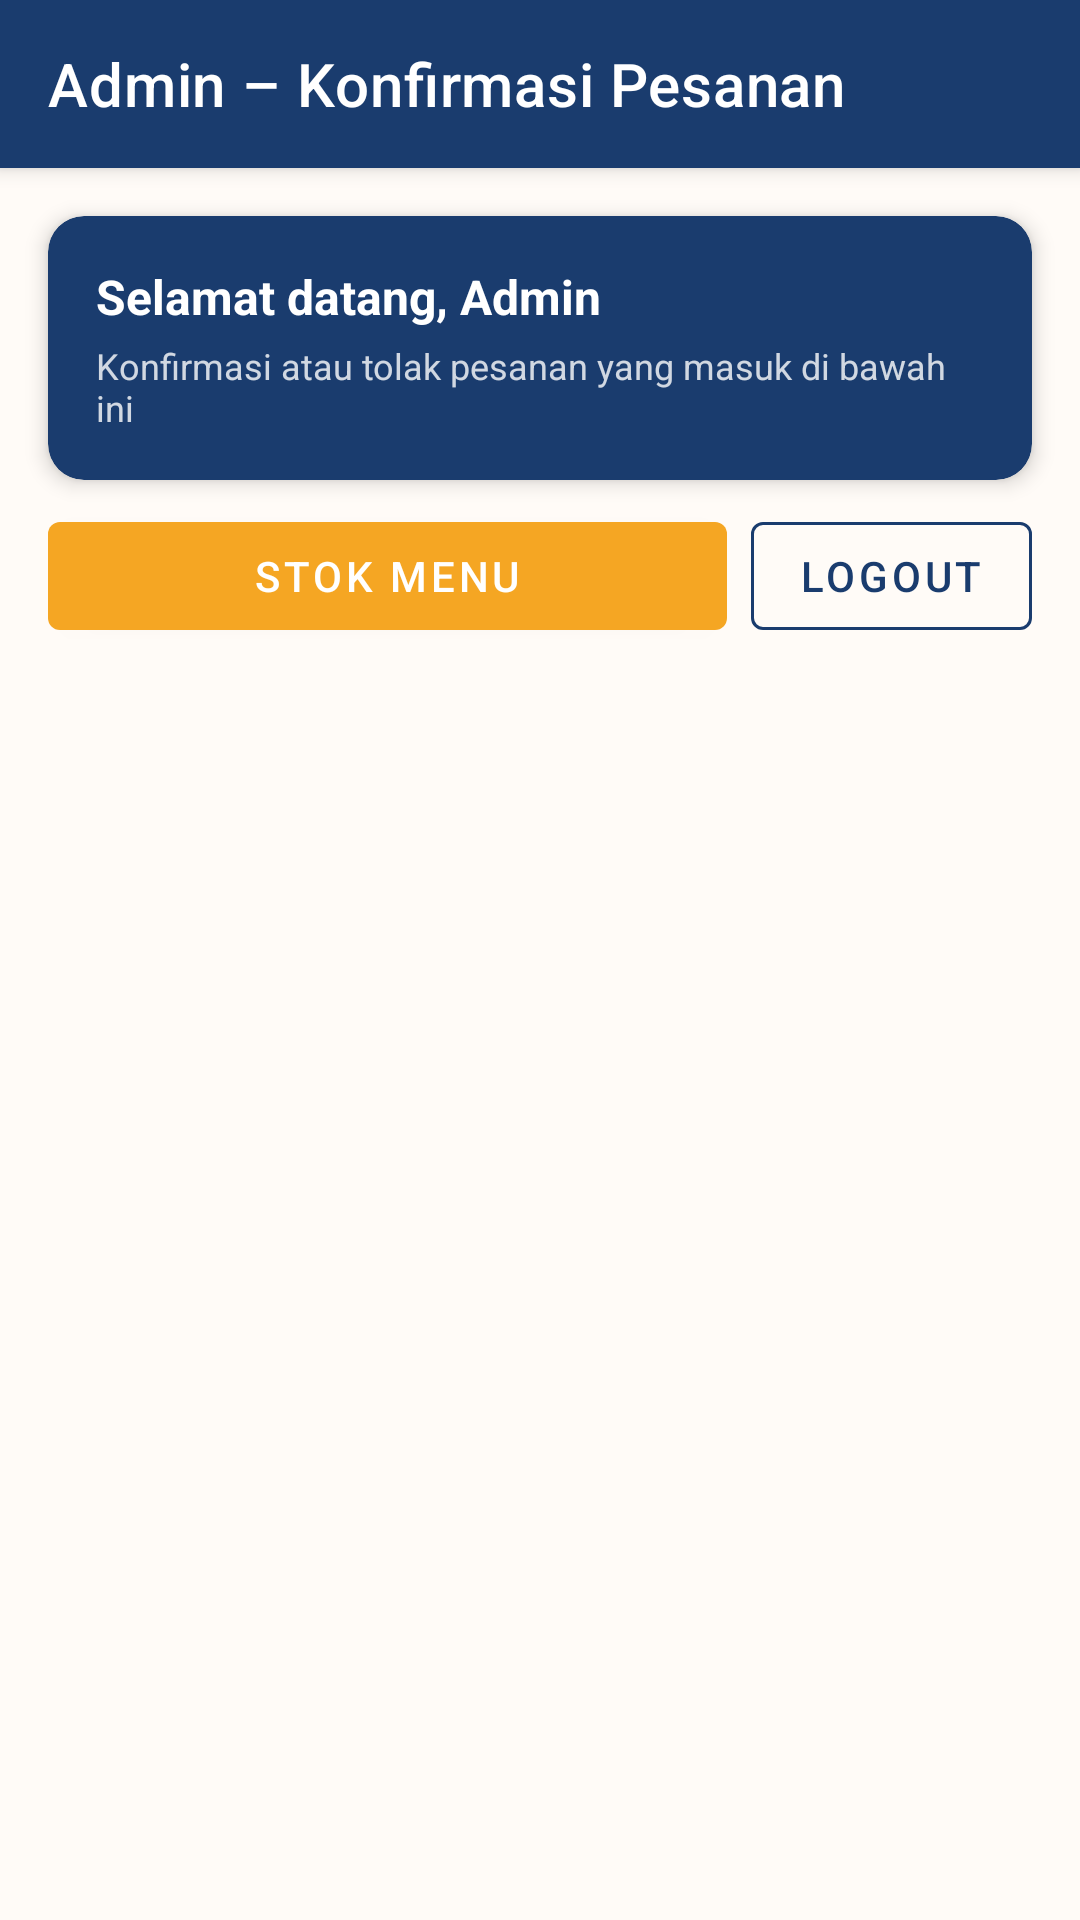

Here is an Android app screen rendered from its layout file. Give the layout XML and the strings, colors and styles it references.
<!-- AndroidManifest.xml: application theme Theme.FNBioscoop -->
<!-- res/layout/activity_admin_dashboard.xml -->
<?xml version="1.0" encoding="utf-8"?>
<androidx.coordinatorlayout.widget.CoordinatorLayout
    xmlns:android="http://schemas.android.com/apk/res/android"
    xmlns:app="http://schemas.android.com/apk/res-auto"
    android:layout_width="match_parent"
    android:layout_height="match_parent"
    android:background="@color/bg">

    <com.google.android.material.appbar.AppBarLayout
        android:layout_width="match_parent"
        android:layout_height="wrap_content">

        <com.google.android.material.appbar.MaterialToolbar
            android:id="@+id/toolbarAdmin"
            android:layout_width="match_parent"
            android:layout_height="?attr/actionBarSize"
            android:background="@color/primary"
            app:title="Admin – Konfirmasi Pesanan"
            app:titleTextColor="@android:color/white" />

    </com.google.android.material.appbar.AppBarLayout>

    <LinearLayout
        android:layout_width="match_parent"
        android:layout_height="match_parent"
        android:orientation="vertical"
        android:background="@color/bg"
        app:layout_behavior="@string/appbar_scrolling_view_behavior">

        
        <com.google.android.material.card.MaterialCardView
            android:layout_width="match_parent"
            android:layout_height="wrap_content"
            android:layout_marginStart="16dp"
            android:layout_marginEnd="16dp"
            android:layout_marginTop="16dp"
            android:layout_marginBottom="8dp"
            app:cardCornerRadius="12dp"
            app:cardElevation="4dp"
            app:cardBackgroundColor="@color/primary">

            <LinearLayout
                android:layout_width="match_parent"
                android:layout_height="wrap_content"
                android:padding="16dp"
                android:orientation="vertical">

                <TextView
                    android:layout_width="wrap_content"
                    android:layout_height="wrap_content"
                    android:text="Selamat datang, Admin"
                    android:textColor="#FFFFFF"
                    android:textSize="16sp"
                    android:textStyle="bold" />

                <TextView
                    android:layout_width="wrap_content"
                    android:layout_height="wrap_content"
                    android:text="Konfirmasi atau tolak pesanan yang masuk di bawah ini"
                    android:textColor="#CCFFFFFF"
                    android:textSize="12sp"
                    android:layout_marginTop="4dp" />

            </LinearLayout>

        </com.google.android.material.card.MaterialCardView>

        
        <LinearLayout
            android:layout_width="match_parent"
            android:layout_height="wrap_content"
            android:orientation="horizontal"
            android:paddingStart="16dp"
            android:paddingEnd="16dp"
            android:paddingBottom="12dp">

            <com.google.android.material.button.MaterialButton
                android:id="@+id/btnKelolaStok"
                android:layout_width="0dp"
                android:layout_height="wrap_content"
                android:layout_weight="1"
                android:layout_marginEnd="8dp"
                android:text="Stok Menu"
                app:backgroundTint="@color/golden" />

            <com.google.android.material.button.MaterialButton
                android:id="@+id/btnAdminLogout"
                style="@style/Widget.MaterialComponents.Button.OutlinedButton"
                android:layout_width="wrap_content"
                android:layout_height="wrap_content"
                android:text="Logout"
                android:textColor="@color/primary"
                app:strokeColor="@color/primary" />

        </LinearLayout>

        <TextView
            android:id="@+id/tvEmptyOrders"
            android:layout_width="match_parent"
            android:layout_height="wrap_content"
            android:text="Belum ada pesanan masuk.\nTunggu pelanggan memesan..."
            android:textAlignment="center"
            android:textColor="#888888"
            android:textSize="15sp"
            android:padding="48dp"
            android:visibility="gone" />

        <androidx.recyclerview.widget.RecyclerView
            android:id="@+id/rvOrders"
            android:layout_width="match_parent"
            android:layout_height="match_parent"
            android:padding="8dp"
            android:background="@color/bg"
            android:clipToPadding="false" />

    </LinearLayout>

</androidx.coordinatorlayout.widget.CoordinatorLayout>
<!-- resources referenced by this layout -->
<resources>
  <color name="bg">#FFFBF7</color>
  <color name="golden">#F5A623</color>
  <color name="primary">#1A3C6E</color>
  <style name="Theme.FNBioscoop" parent="Theme.MaterialComponents.Light.NoActionBar">
          <item name="colorPrimary">@color/primary</item>
          <item name="colorPrimaryDark">@color/primary_dark</item>
          <item name="colorAccent">@color/golden</item>
          <item name="android:windowBackground">@color/bg</item>
      </style>
  <color name="primary_dark">#0F2548</color>
</resources>
